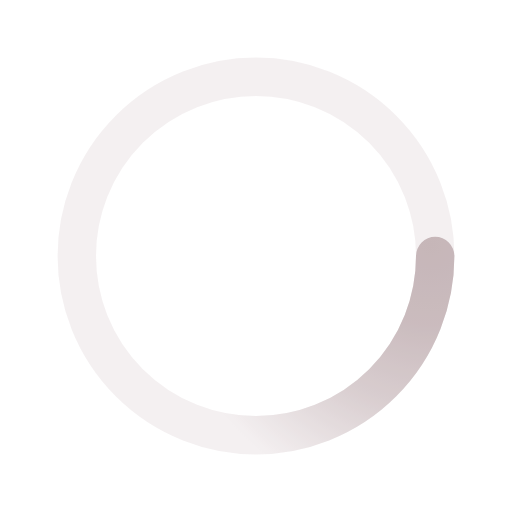
t = 0.00 s
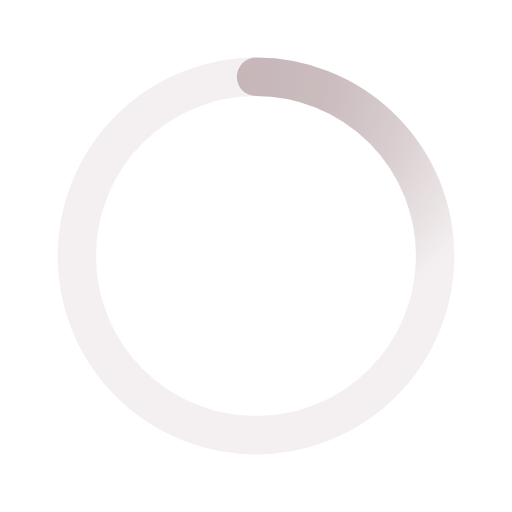
t = 0.50 s
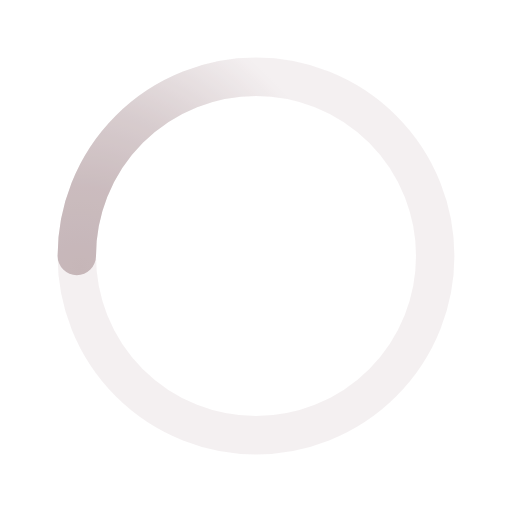
t = 1.00 s
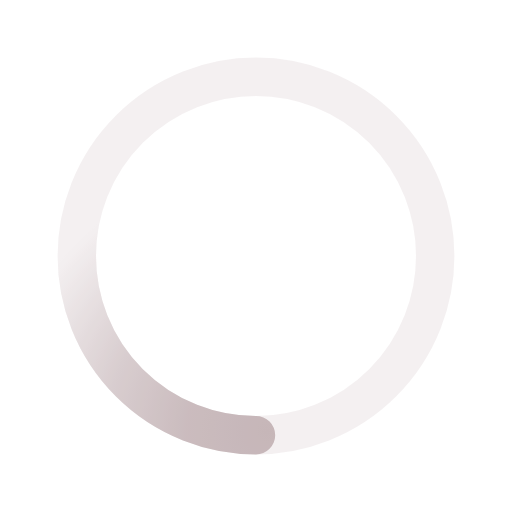
t = 1.50 s

The animated SVG that drew these frames (rendered in a browser with its animation timeline set to each time). Animation: 1 SMIL element (animateTransform=1); one cycle of 2.00 s, repeats indefinitely.

<svg xmlns='http://www.w3.org/2000/svg' viewBox='0 0 200 200'><radialGradient id='a11' cx='.66' fx='.66' cy='.3125' fy='.3125' gradientTransform='scale(1.5)'><stop offset='0' stop-color='#C5B6B8'></stop><stop offset='.3' stop-color='#C5B6B8' stop-opacity='.9'></stop><stop offset='.6' stop-color='#C5B6B8' stop-opacity='.6'></stop><stop offset='.8' stop-color='#C5B6B8' stop-opacity='.3'></stop><stop offset='1' stop-color='#C5B6B8' stop-opacity='0'></stop></radialGradient><circle transform-origin='center' fill='none' stroke='url(#a11)' stroke-width='15' stroke-linecap='round' stroke-dasharray='200 1000' stroke-dashoffset='0' cx='100' cy='100' r='70'><animateTransform type='rotate' attributeName='transform' calcMode='spline' dur='2' values='360;0' keyTimes='0;1' keySplines='0 0 1 1' repeatCount='indefinite'></animateTransform></circle><circle transform-origin='center' fill='none' opacity='.2' stroke='#C5B6B8' stroke-width='15' stroke-linecap='round' cx='100' cy='100' r='70'></circle></svg>
